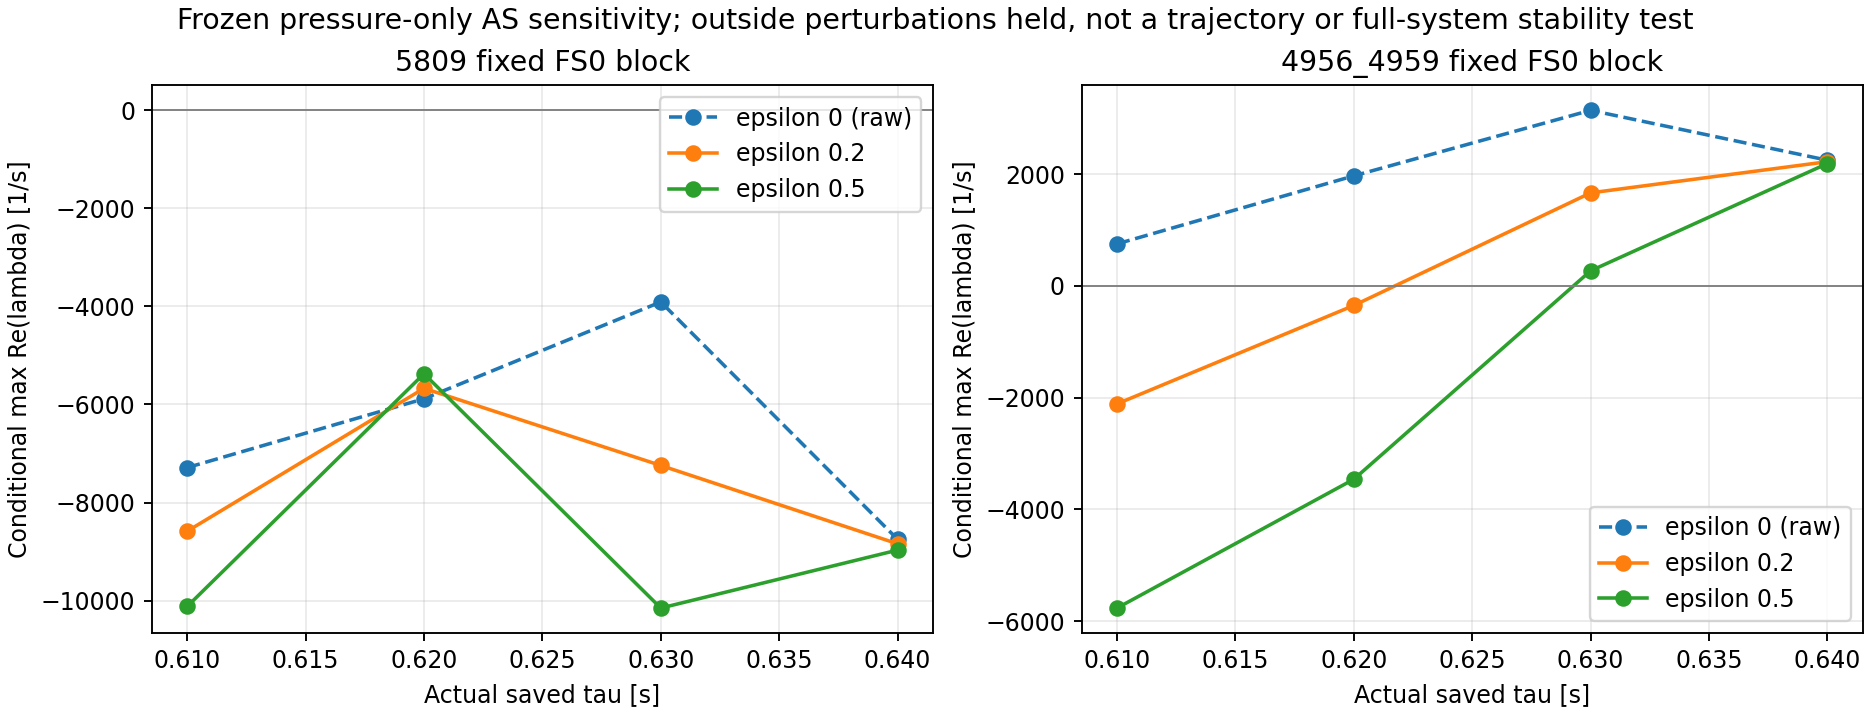

The table this chart was drawn from, first rows:
part, tau_s, patch, variable_view, variables, epsilon_old, epsilon_new, AS_block_scale, epsilon0_raw_max_Re_lambda_per_s, epsilon02_max_Re_lambda_per_s, epsilon05_max_Re_lambda_per_s, epsilon05_max_storage_symmetric_eigenval…, AS_required_exact_zero_eigenvalues
60, 0.61, 5809, all_patch_variables, 47, 0.2, 0.5, 2.5, 6785, 4028, 384.3, 2791, 0
60, 0.61, 5809, FS0_principal, 39, 0.2, 0.5, 2.5, -7288, -8585, -10120, -8783, 0
60, 0.61, 4956_4959, all_patch_variables, 62, 0.2, 0.5, 2.5, 13095, 8617, 2676, 3683, 0
60, 0.61, 4956_4959, FS0_principal, 54, 0.2, 0.5, 2.5, 752.8, -2111, -5765, -5543, 0
61, 0.62, 5809, all_patch_variables, 47, 0.2, 0.5, 2.5, 8692, 8977, 9366, 11963, 0
61, 0.62, 5809, FS0_principal, 39, 0.2, 0.5, 2.5, -5884, -5671, -5374, -2697, 0
61, 0.62, 4956_4959, all_patch_variables, 62, 0.2, 0.5, 2.5, 15269, 14520, 13616, 14163, 0
61, 0.62, 4956_4959, FS0_principal, 54, 0.2, 0.5, 2.5, 1970, -349.3, -3459, -3090, 0
62, 0.63, 5809, all_patch_variables, 47, 0.2, 0.5, 2.5, 10638, 5837, -592.4, 3351, 0
62, 0.63, 5809, FS0_principal, 39, 0.2, 0.5, 2.5, -3909, -7245, -10153, -7891, 0
62, 0.63, 4956_4959, all_patch_variables, 62, 0.2, 0.5, 2.5, 16851, 11812, 8762, 9346, 0
62, 0.63, 4956_4959, FS0_principal, 54, 0.2, 0.5, 2.5, 3143, 1666, 271.1, 560.6, 0
63, 0.64, 5809, all_patch_variables, 47, 0.2, 0.5, 2.5, -1538, -1795, -2108, -1946, 0
63, 0.64, 5809, FS0_principal, 38, 0.2, 0.5, 2.5, -8751, -8842, -8971, -8902, 0
63, 0.64, 4956_4959, all_patch_variables, 62, 0.2, 0.5, 2.5, 16848, 16850, 16852, 17473, 0
63, 0.64, 4956_4959, FS0_principal, 53, 0.2, 0.5, 2.5, 2250, 2224, 2191, 2517, 0
